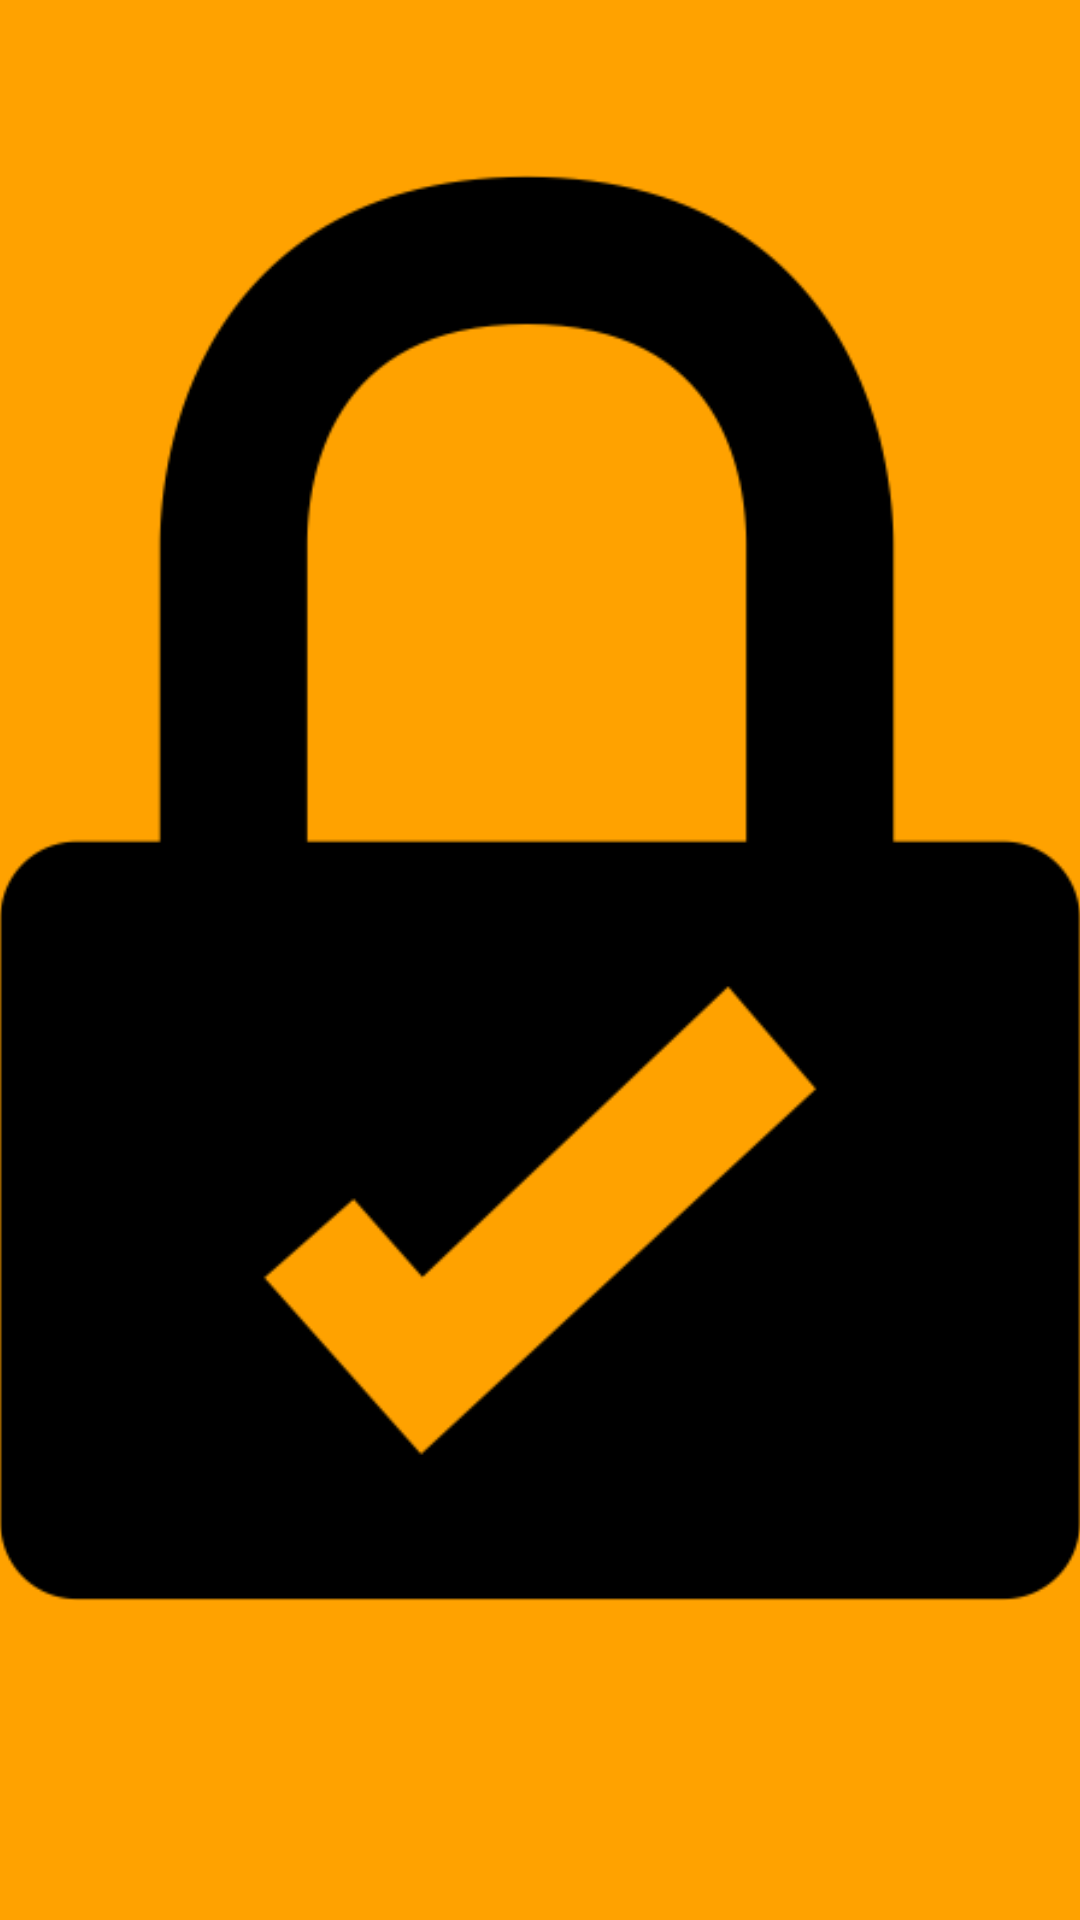

Reconstruct the res/layout file that produces this screen, plus the resources it refers to.
<!-- AndroidManifest.xml: application theme AppTheme -->
<!-- res/layout/activity_unlocked.xml -->
<?xml version="1.0" encoding="utf-8"?>
<RelativeLayout xmlns:android="http://schemas.android.com/apk/res/android"
    xmlns:tools="http://schemas.android.com/tools" android:layout_width="match_parent"
    android:layout_height="match_parent" android:paddingLeft="@dimen/activity_horizontal_margin"
    android:paddingRight="@dimen/activity_horizontal_margin"
    android:paddingTop="@dimen/activity_vertical_margin"
    android:paddingBottom="@dimen/activity_vertical_margin"
    tools:context="thinkinstinct.bostonhacks.unlocked"
    android:background="#ffa200">
    <ImageView
        android:layout_width="wrap_content"
        android:layout_height="wrap_content"
        android:id="@+id/imageView2"
        android:layout_gravity="center"
        android:src="@drawable/lockcheck"/>

</RelativeLayout>
<!-- resources referenced by this layout -->
<resources>
  <!-- drawable lockcheck: png bitmap (drawable, 9890 bytes) -->
  <style name="AppTheme" parent="Theme.AppCompat.Light.DarkActionBar">
          
      </style>
</resources>
